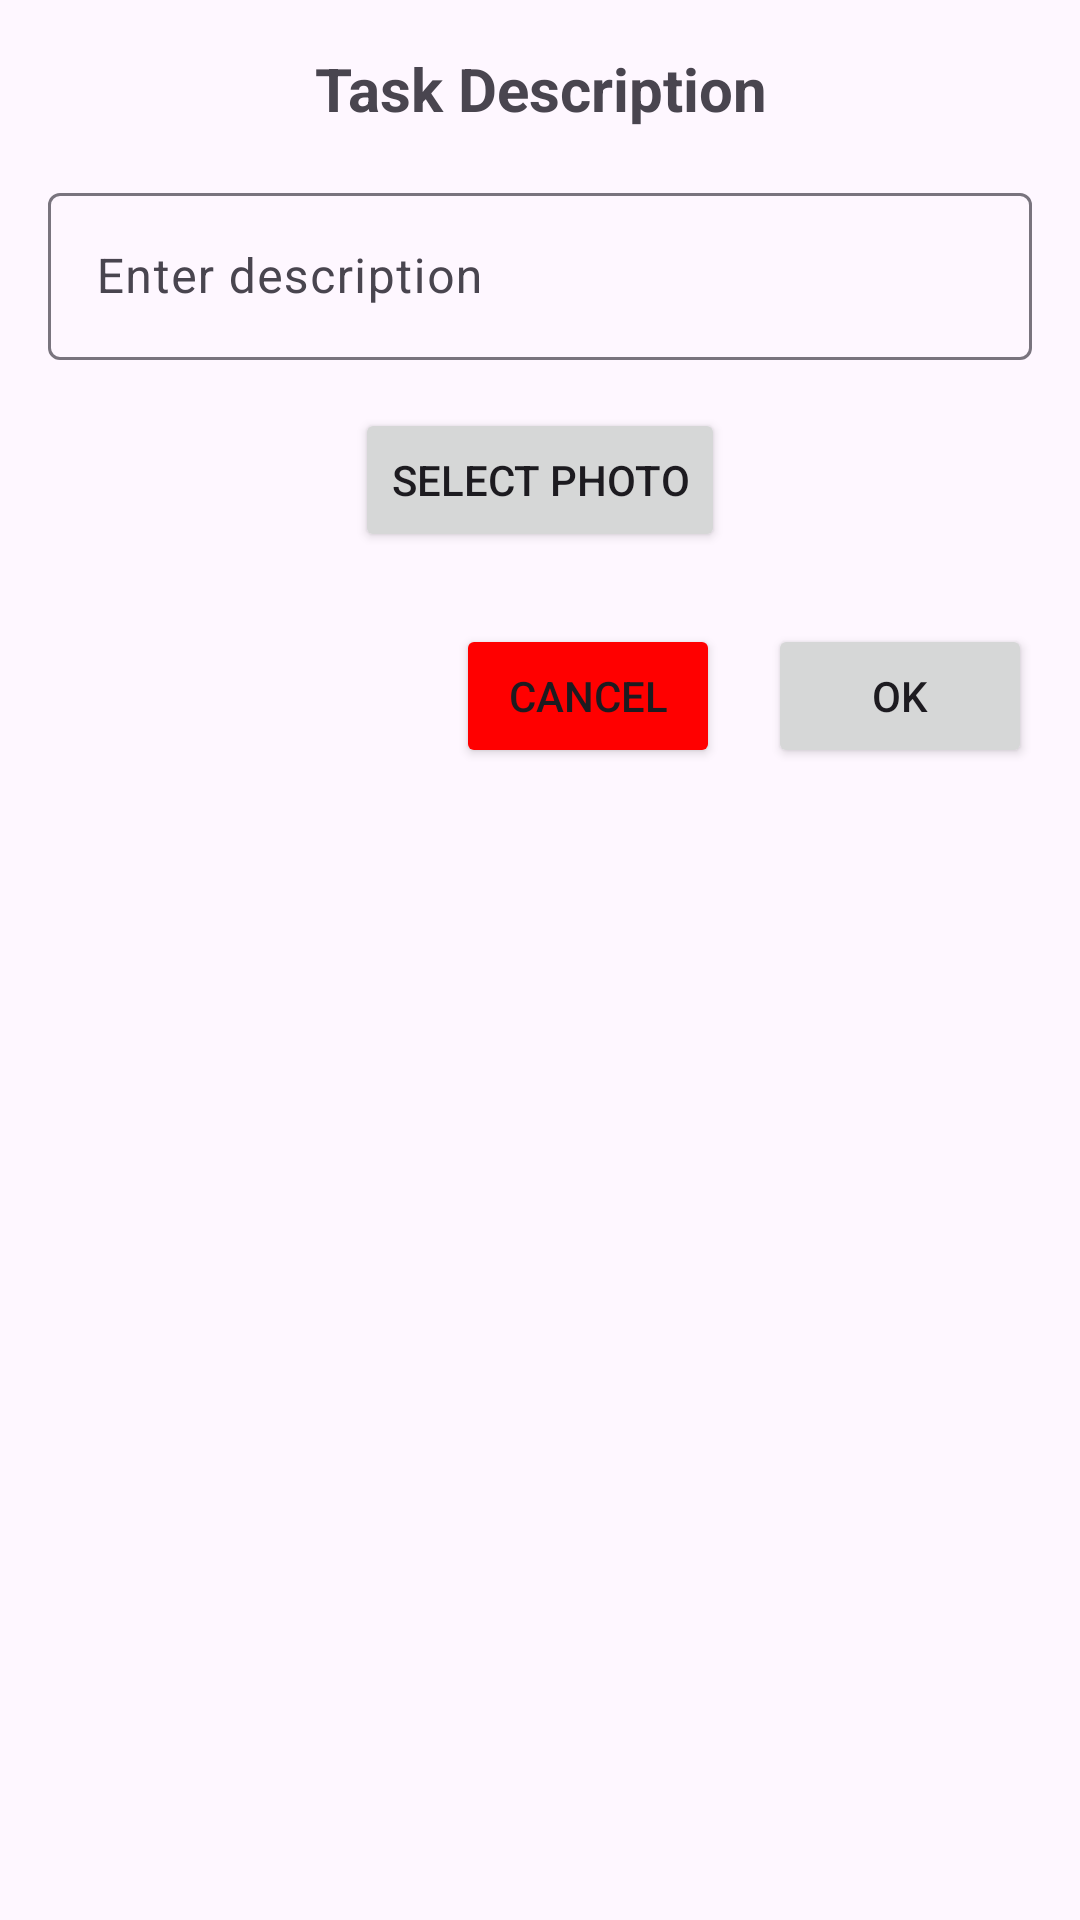

This screen was rendered from an Android layout file. Write that file and the resources it references.
<!-- AndroidManifest.xml: application theme Theme.OPSC7311_Sem2_2024 -->
<!-- res/layout/dialog_task_description.xml -->
<?xml version="1.0" encoding="utf-8"?>
<LinearLayout xmlns:android="http://schemas.android.com/apk/res/android"
    xmlns:tools="http://schemas.android.com/tools"
    android:layout_width="match_parent"
    android:layout_height="wrap_content"
    android:orientation="vertical"
    android:padding="16dp">

    
    <TextView
        android:id="@+id/tvDialogTitle"
        android:layout_width="match_parent"
        android:layout_height="wrap_content"
        android:text="@string/task_description"
        android:textSize="20sp"
        android:textStyle="bold"
        android:gravity="center"
        android:paddingBottom="16dp" />

    
    <com.google.android.material.textfield.TextInputLayout
        android:id="@+id/tilSessionDescription"
        android:layout_width="match_parent"
        android:layout_height="wrap_content"
        android:hint="@string/enter_description">

        <com.google.android.material.textfield.TextInputEditText
            android:id="@+id/etSessionDescription"
            android:layout_width="match_parent"
            android:layout_height="wrap_content"
            tools:ignore="TextContrastCheck,VisualLintTextFieldSize" />
    </com.google.android.material.textfield.TextInputLayout>

    
    <Button
        android:id="@+id/btnSelectPhoto"
        android:layout_width="wrap_content"
        android:layout_height="wrap_content"
        android:text="@string/select_photo"
        android:layout_gravity="center_horizontal"
        android:layout_marginTop="16dp" />

    
    <LinearLayout
        android:layout_width="match_parent"
        android:layout_height="wrap_content"
        android:orientation="horizontal"
        android:gravity="end"
        android:layout_marginTop="24dp">

        
        <Button
            android:id="@+id/btnCancelSession"
            android:layout_width="wrap_content"
            android:layout_height="wrap_content"
            android:text="@string/cancel"
            android:backgroundTint="@color/red"/>

        
        <Space
            android:layout_width="16dp"
            android:layout_height="wrap_content" />

        
        <Button
            android:id="@+id/btnDoneSession"
            android:layout_width="wrap_content"
            android:layout_height="wrap_content"
            android:text="@string/ok" />
    </LinearLayout>
</LinearLayout>
<!-- resources referenced by this layout -->
<resources>
  <color name="red">#FF0000</color>
  <string name="cancel">Cancel</string>
  <string name="enter_description">Enter description</string>
  <string name="ok">OK</string>
  <string name="select_photo">Select Photo</string>
  <string name="task_description">Task Description</string>
  <style name="Theme.OPSC7311_Sem2_2024" parent="Base.Theme.OPSC7311_Sem2_2024" />
  <style name="Base.Theme.OPSC7311_Sem2_2024" parent="Theme.Material3.DayNight.NoActionBar">
          
          <item name="colorPrimary">@color/purple</item>
          <item name="colorPrimaryVariant">@color/purple</item>
          <item name="android:statusBarColor">@color/purple</item>
      </style>
  <color name="purple">#673AB7</color>
</resources>
